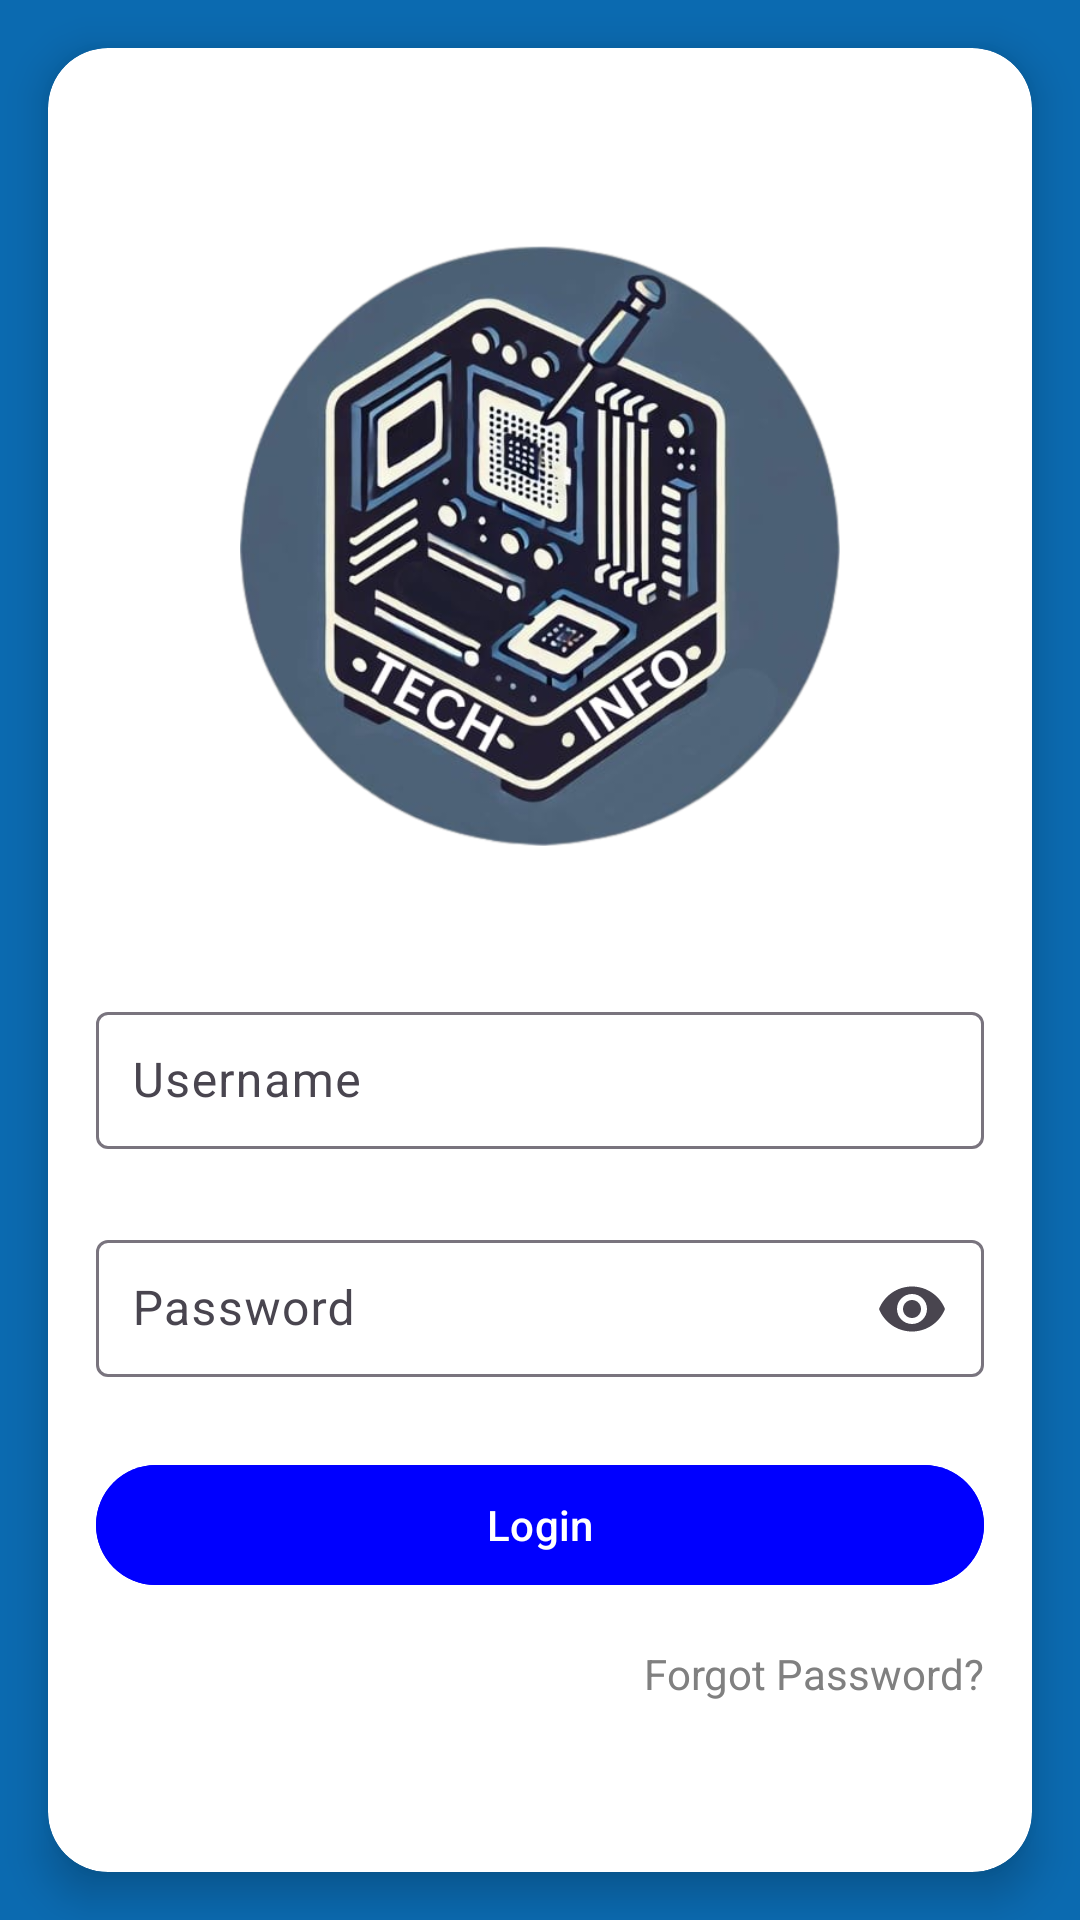

Write the Android layout XML for this screen, with the resource values it uses.
<!-- AndroidManifest.xml: application theme Theme.TechInfo -->
<!-- res/layout/fragment_admin.xml -->
<?xml version="1.0" encoding="utf-8"?>
<FrameLayout xmlns:android="http://schemas.android.com/apk/res/android"
    android:layout_width="match_parent"
    android:background="@color/background"
    android:layout_height="match_parent"
    xmlns:app="http://schemas.android.com/apk/res-auto">

    <androidx.cardview.widget.CardView
        android:layout_width="match_parent"
        android:layout_height="match_parent"
        android:layout_margin="16dp"

        app:cardCornerRadius="20dp"
        app:cardElevation="8dp"
        android:background="@drawable/background_card">

        <LinearLayout
            android:layout_width="match_parent"
            android:layout_height="match_parent"
            android:orientation="vertical"
            android:padding="16dp">

            <ImageView
                android:id="@+id/logoImageView"
                android:layout_width="200dp"
                android:layout_height="200dp"
                android:layout_gravity="center"
                android:layout_marginBottom="50dp"
                android:layout_marginTop="50dp"
                android:src="@drawable/logo" />

            
            <com.google.android.material.textfield.TextInputLayout
                android:id="@+id/usernameInputLayout"
                android:layout_width="match_parent"
                android:layout_height="wrap_content"
                android:hint="Username">

                <com.google.android.material.textfield.TextInputEditText
                    android:id="@+id/usernameInput"
                    android:layout_width="match_parent"
                    android:layout_height="wrap_content"
                    android:inputType="text"
                    android:padding="12dp" />
            </com.google.android.material.textfield.TextInputLayout>

            
            <com.google.android.material.textfield.TextInputLayout
                android:id="@+id/passwordInputLayout"
                android:layout_width="match_parent"
                android:layout_height="wrap_content"
                android:hint="Password"
                android:layout_marginTop="24dp"
                app:endIconMode="password_toggle">

                <com.google.android.material.textfield.TextInputEditText
                    android:id="@+id/passwordInput"
                    android:layout_width="match_parent"
                    android:layout_height="wrap_content"
                    android:inputType="textPassword"
                    android:padding="12dp" />
            </com.google.android.material.textfield.TextInputLayout>

            <Button
                android:id="@+id/loginButton"
                android:layout_width="match_parent"
                android:layout_height="wrap_content"
                android:text="Login"
                android:layout_marginTop="24dp"
                android:backgroundTint="@color/blue"
                android:textColor="@android:color/white" />

            
            <TextView
                android:id="@+id/ForgotPassword"
                android:layout_width="wrap_content"
                android:layout_height="wrap_content"
                android:text="Forgot Password?"
                android:textColor="@color/gray"
                android:layout_marginTop="16dp"
                android:layout_gravity="end" /> 

        </LinearLayout>
    </androidx.cardview.widget.CardView>

</FrameLayout>
<!-- resources referenced by this layout -->
<resources>
  <color name="background">#0B6AB0</color>
  <color name="blue">#0000FF</color>
  <color name="gray">#808080</color>
  <!-- drawable background_card (drawable) -->
  <?xml version="1.0" encoding="utf-8"?>
  <shape xmlns:android="http://schemas.android.com/apk/res/android"
      android:shape="rectangle">
  
      <corners android:radius="20dp" />
      <solid android:color="@android:color/white" />
  
      <padding
          android:left="8dp"
          android:top="8dp"
          android:right="8dp"
          android:bottom="8dp" />
  </shape>
  <!-- drawable logo: png bitmap (drawable, 318188 bytes) -->
  <style name="Theme.TechInfo" parent="Base.Theme.TechInfo" />
  <style name="Base.Theme.TechInfo" parent="Theme.Material3.DayNight.NoActionBar">
          <item name="windowActionBar">false</item>
          <item name="windowNoTitle">true</item>
      </style>
</resources>
